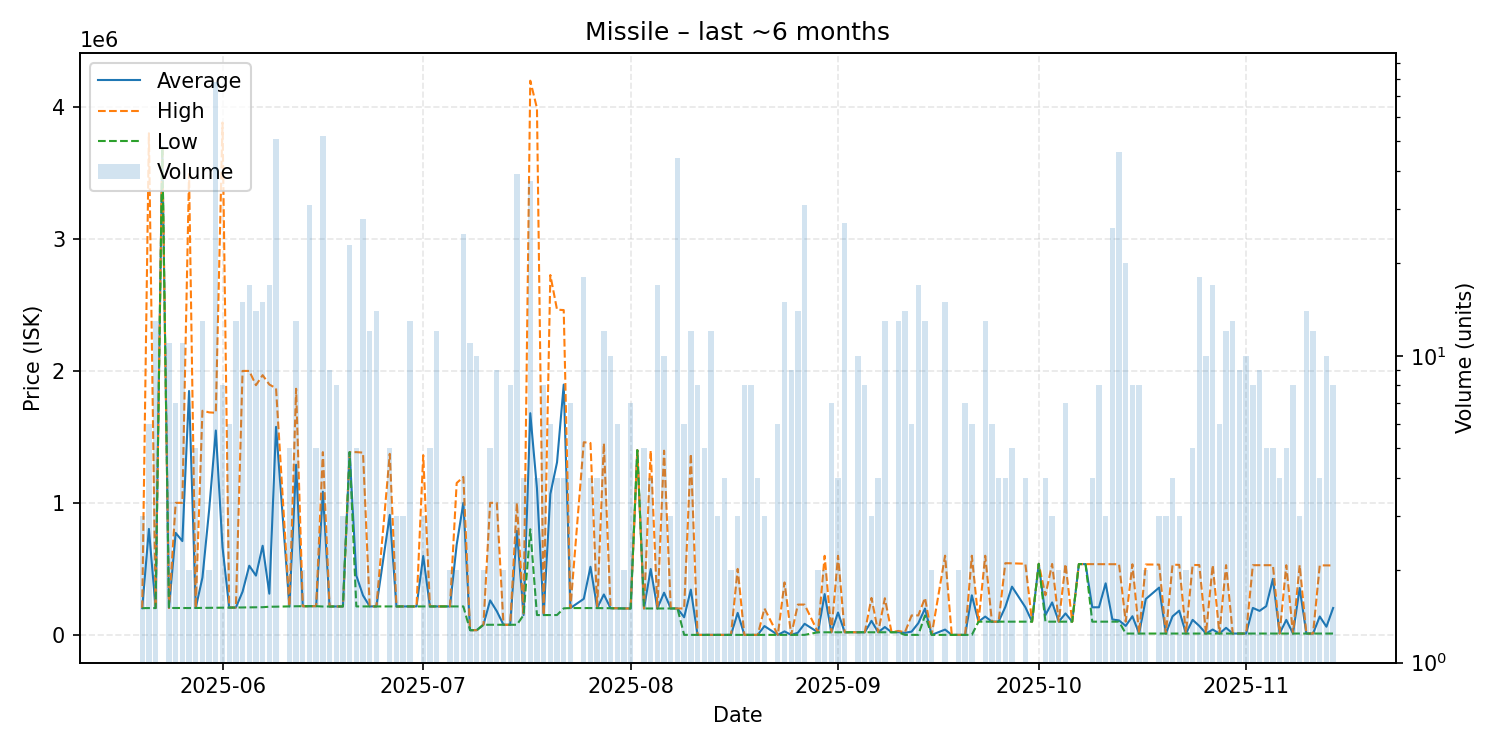

Data behind this chart, as committed beside it:
date, average, highest, lowest, order_count, volume
2025-05-20, 202433, 202700, 202300, 2, 3
2025-05-21, 802500, 3799000, 203200, 4, 6
2025-05-22, 203185, 203200, 203100, 8, 13
2025-05-23, 3694000, 3694000, 3694000, 1, 1
2025-05-24, 203773, 203800, 203700, 5, 11
2025-05-25, 772400, 1000000, 203400, 5, 7
2025-05-26, 710209, 1000000, 203000, 4, 11
2025-05-27, 1847150, 3491000, 203300, 2, 2
2025-05-28, 203640, 203800, 203600, 3, 5
2025-05-29, 433931, 1697500, 204200, 5, 13
2025-05-30, 944700, 1685000, 204400, 2, 2
2025-05-31, 1547818, 1682000, 205300, 9, 78
2025-06-01, 665288, 3880000, 206100, 4, 8
2025-06-02, 206917, 207100, 206700, 5, 6
2025-06-03, 207054, 207100, 207000, 7, 13
2025-06-04, 327127, 1999000, 207600, 8, 15
2025-06-05, 523841, 1999000, 207500, 7, 17
2025-06-06, 448914, 1891000, 208550, 8, 14
2025-06-07, 675027, 1967000, 209600, 10, 15
2025-06-08, 311906, 1896000, 213100, 8, 17
2025-06-09, 1575429, 1868000, 213600, 8, 51
2025-06-11, 216040, 216100, 216000, 3, 5
2025-06-12, 1288562, 1864000, 216700, 7, 13
2025-06-13, 216700, 216700, 216700, 2, 2
2025-06-14, 217048, 217500, 216900, 9, 31
2025-06-15, 217460, 217500, 217400, 3, 5
2025-06-16, 1084450, 1384000, 214800, 9, 52
2025-06-17, 215078, 215100, 215000, 4, 9
2025-06-18, 215300, 215300, 215300, 5, 8
2025-06-19, 215300, 215300, 215300, 2, 3
2025-06-20, 1384000, 1384000, 1384000, 1, 23
2025-06-21, 449200, 1384000, 215500, 4, 5
2025-06-22, 298857, 1380500, 215700, 11, 28
2025-06-23, 215817, 215900, 215800, 7, 12
2025-06-24, 215686, 215800, 215400, 5, 14
2025-06-26, 908800, 1371000, 215500, 4, 5
2025-06-27, 215400, 215400, 215400, 3, 3
2025-06-28, 215500, 215500, 215500, 3, 3
2025-06-29, 215446, 215500, 215400, 6, 13
2025-06-30, 215400, 215400, 215400, 1, 1
2025-07-01, 597267, 1361000, 215400, 3, 3
2025-07-02, 215400, 215400, 215400, 3, 5
2025-07-03, 215400, 215400, 215400, 5, 12
2025-07-04, 215400, 215400, 215400, 1, 1
2025-07-05, 215400, 215400, 215400, 1, 2
2025-07-06, 682700, 1150000, 215400, 2, 2
2025-07-07, 999684, 1196000, 215400, 6, 25
2025-07-08, 35623, 35630, 35610, 5, 11
2025-07-09, 35630, 35630, 35630, 2, 10
2025-07-10, 76500, 76500, 76500, 1, 2
2025-07-11, 261180, 999900, 76500, 5, 5
2025-07-12, 179107, 999800, 76520, 4, 9
2025-07-13, 76565, 76570, 76560, 2, 2
2025-07-14, 76580, 76580, 76580, 6, 8
2025-07-15, 788303, 999700, 76570, 10, 39
2025-07-16, 150000, 150000, 150000, 1, 4
2025-07-17, 1678835, 4197000, 799900, 22, 37
2025-07-18, 1109825, 3989000, 150100, 3, 4
2025-07-19, 150100, 150100, 150100, 3, 8
2025-07-20, 1066550, 2725000, 150100, 6, 6
... 111 more rows
